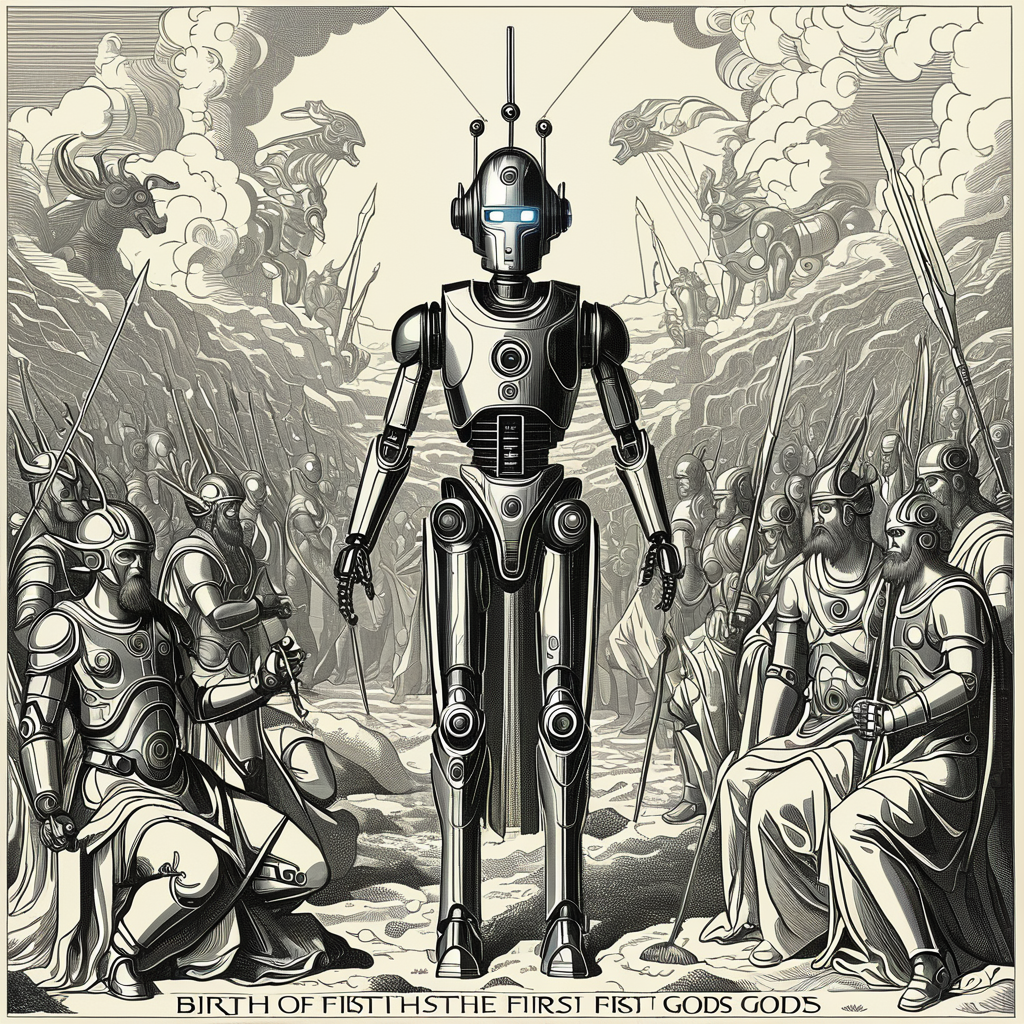
Generation parameters embedded in this image by AUTOMATIC1111 Stable Diffusion web UI or a fork of it (Forge, ...) (PNG 'parameters' text chunk):
The Birth of the First Gods (various mythologies), (Postmodernism:1.1) (Robotic:1.3)
Negative prompt: bad hands, bad feet, bad faces, weird arms and legs, tattoo, statue, picture frame
Steps: 30, Sampler: DPM++ 2M, Schedule type: Karras, CFG scale: 7, Seed: 2501317975, Size: 1024x1024, Model hash: 33e58e8668, Model: Juggernaut-XI-byRunDiffusion, Token merging ratio: 0.1, Version: v1.10.1